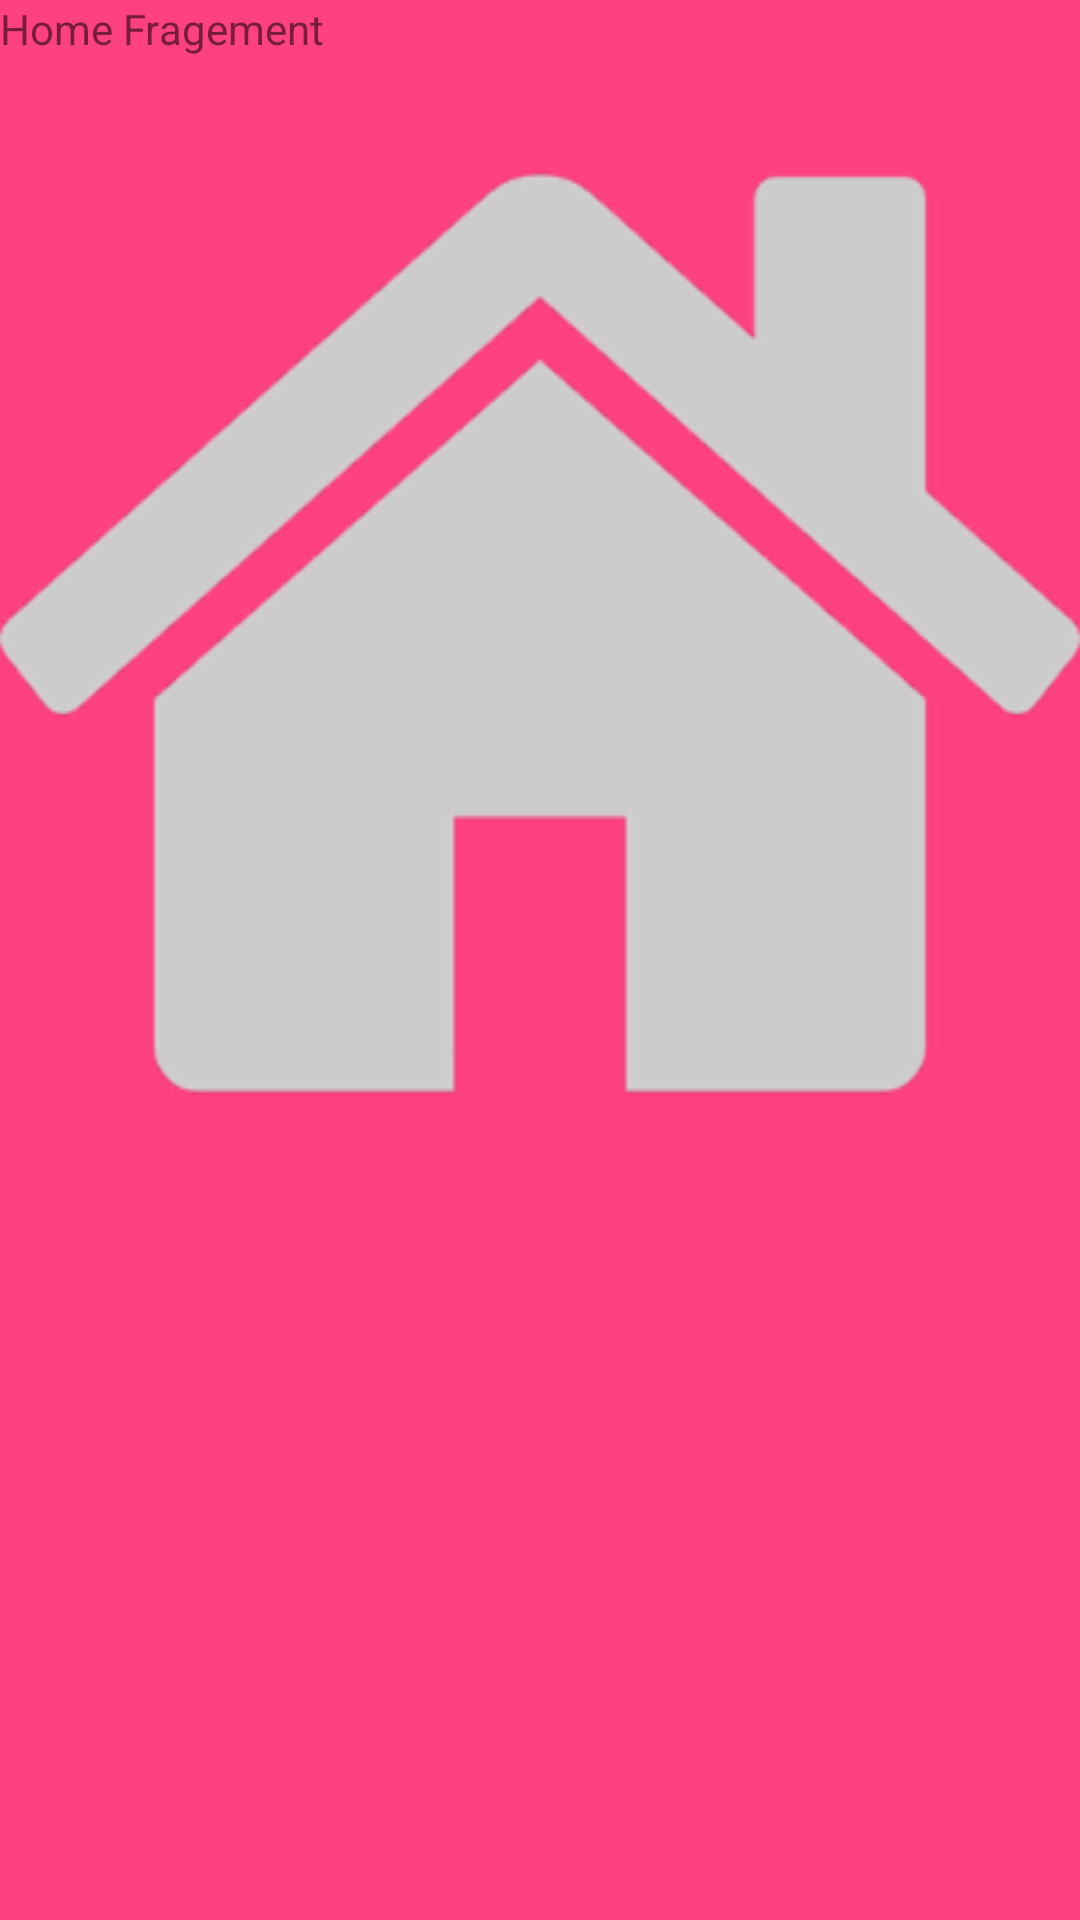

Here is an Android app screen rendered from its layout file. Give the layout XML and the strings, colors and styles it references.
<!-- AndroidManifest.xml: application theme AppTheme -->
<!-- res/layout/fragment_home.xml -->
<LinearLayout xmlns:android="http://schemas.android.com/apk/res/android"
    xmlns:tools="http://schemas.android.com/tools"
    android:layout_width="match_parent"
    android:layout_height="match_parent"
    android:orientation="vertical"
    android:background="@color/colorAccent"
    tools:context="rpek.activityvsfragmentdemo.fragments.HomeFragment">

    
    <TextView
        android:layout_width="match_parent"
        android:layout_height="wrap_content"
        android:text="Home Fragement" />
    <ImageView
        android:layout_width="wrap_content"
        android:layout_height="wrap_content"
        android:background="@drawable/home"/>

</LinearLayout>
<!-- resources referenced by this layout -->
<resources>
  <color name="colorAccent">#FF4081</color>
  <!-- drawable home: png bitmap (drawable, 13487 bytes) -->
  <style name="AppTheme" parent="Theme.AppCompat.Light.DarkActionBar">
          
          <item name="colorPrimary">@color/colorPrimary</item>
          <item name="colorPrimaryDark">@color/colorPrimaryDark</item>
          <item name="colorAccent">@color/colorAccent</item>
      </style>
  <color name="colorPrimary">#3F51B5</color>
  <color name="colorPrimaryDark">#303F9F</color>
</resources>
